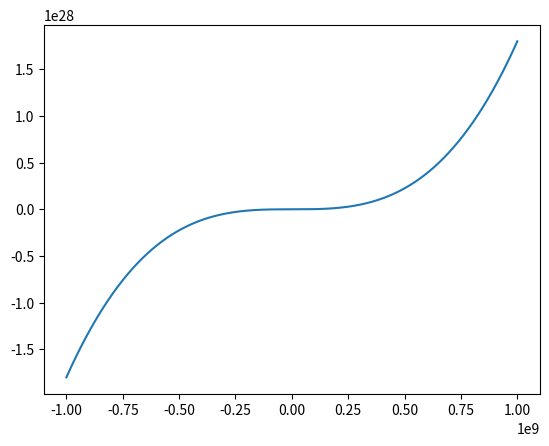

Source code (Python):
import matplotlib.pyplot as plt

xpoints = []
ypoints = []
for x in range(-1000000000, 1000000000, 5000):
    xpoints.append(x)
    ypoints.append((2 * x - 1) * (3 * x - 2) * (3 * x - 4))

plt.plot(xpoints, ypoints)
plt.show()

